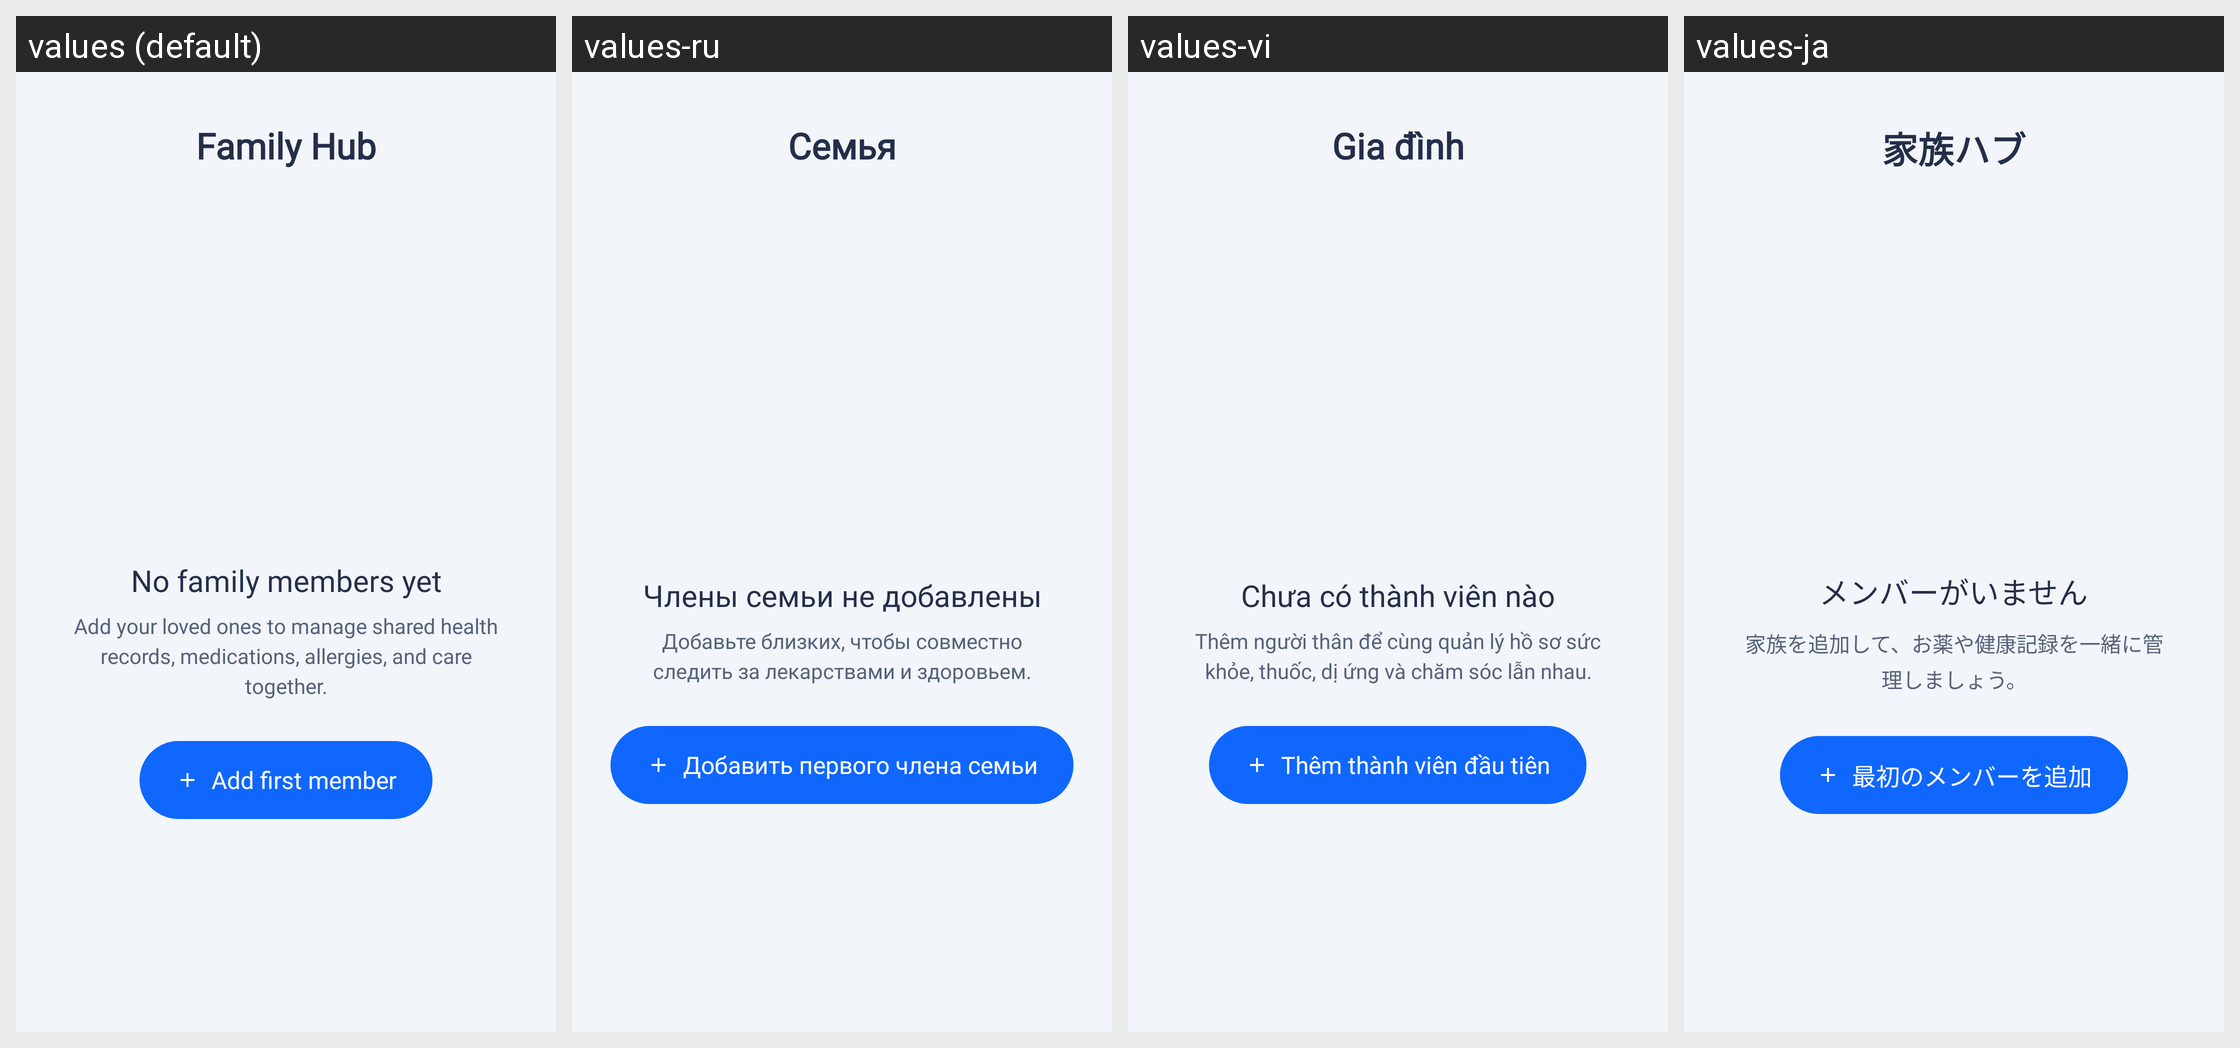

Here is an Android app screen in its default locale and in the app's own translations. Write out the translated-string differences for the strings that appear on this screen.
Android screen res/layout/fragment_family.xml rendered under 4 locales, left to right: values (default), values-ru, values-vi, values-ja. Device: Nexus 5 (rendered at 1080×1920; each locale shown at half size, 540×960, under a caption strip naming it); theme Theme.HealthCareAI.
Other locales in the repository, not shown: values-ar, values-bn, values-de, values-es, values-fr, values-hi, values-id, values-in, values-ko, values-pt-rBR, values-pt-rPT, values-tr, values-zh-rCN, values-zh-rTW.
Strings drawn on this screen, with the default value and each locale's value (text and hints the layout hard-codes, and strings that could not be matched under every locale, appear in the picture but are not listed):

title_family_hub
  values: Family Hub
  values-ru: Семья
  values-vi: Gia đình
  values-ja: 家族ハブ

family_no_members_title
  values: No family members yet
  values-ru: Члены семьи не добавлены
  values-vi: Chưa có thành viên nào
  values-ja: メンバーがいません

family_no_members_desc
  values: Add your loved ones to manage shared health records, medications, allergies, and care together.
  values-ru: Добавьте близких, чтобы совместно следить за лекарствами и здоровьем.
  values-vi: Thêm người thân để cùng quản lý hồ sơ sức khỏe, thuốc, dị ứng và chăm sóc lẫn nhau.
  values-ja: 家族を追加して、お薬や健康記録を一緒に管理しましょう。

family_btn_add_first_member
  values: Add first member
  values-ru: Добавить первого члена семьи
  values-vi: Thêm thành viên đầu tiên
  values-ja: 最初のメンバーを追加
